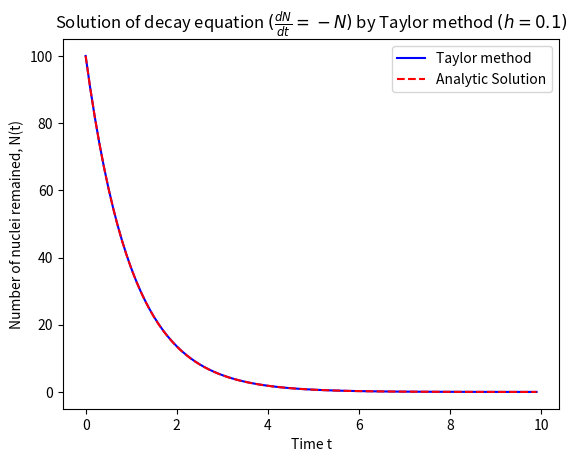

Recreate this plot in Python.
# [redacted]
# [redacted]
# github : 

##  Decay equation, soving numarically by Taylor method.

import numpy as np
import matplotlib.pyplot as plt

a = 0.0
b = 10.0

h = 0.1

# Initial value, N(0) = N_0 = 100

N0 = 100

# derivatives of the function 

# dN/dt = -N0
# d^2N/dt^2 = N0

# First 10 second is divided into desecrate points with interval h = 0.1s
tPoints = np.arange(a,b,h)

# Two arrays are initialized to store values of N(t) at t points. One for numerical solution another for analytic solution N(t) = N_0 e^(-t)
nPoints = []
solution = []

for t in tPoints:
    nPoints.append(N0)

    # Solutions at each t point is found by expanding N(t) at the previous point. So, N(0) here is the value of N(t) at previous point.

    N0 += h*(-N0) + (h**2/2)*N0 
    solution.append(100*np.exp(-t))

plt.plot(tPoints, nPoints,'b-', label='Taylor method')
plt.plot(tPoints, solution, '--r', label='Analytic Solution')
plt.title(r"Solution of decay equation $(\frac{dN}{dt} = -N)$ by Taylor method $(h=0.1)$")
plt.xlabel("Time t")
plt.ylabel("Number of nuclei remained, N(t)")
plt.legend()
plt.show()
